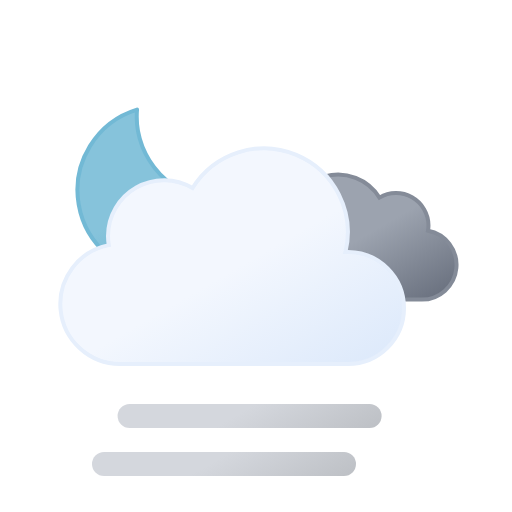
t = 0.00 s
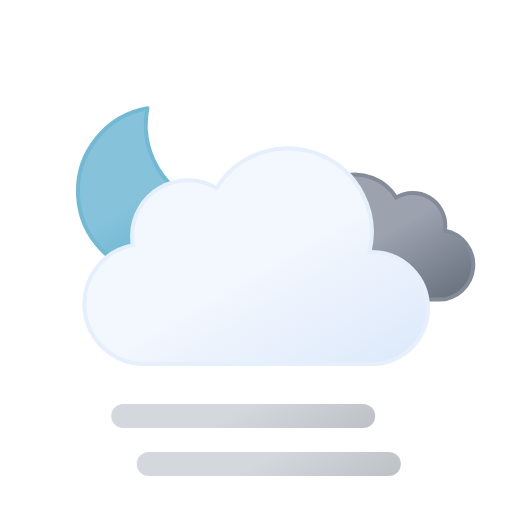
t = 1.75 s
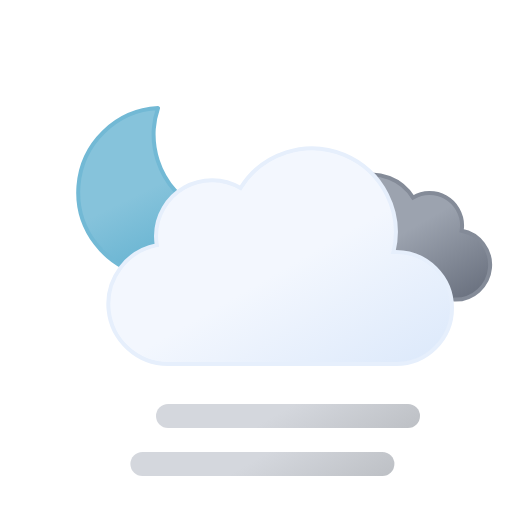
t = 3.50 s
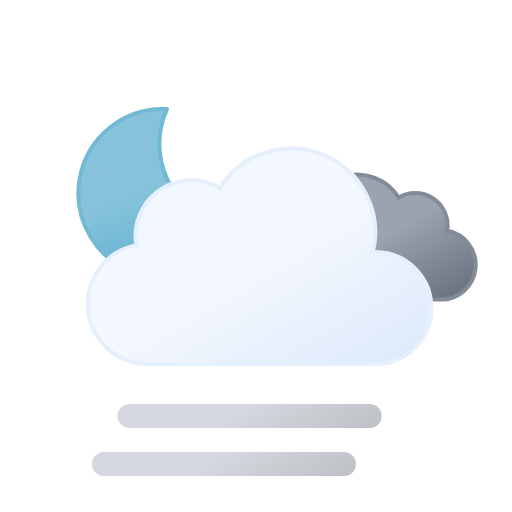
t = 5.00 s
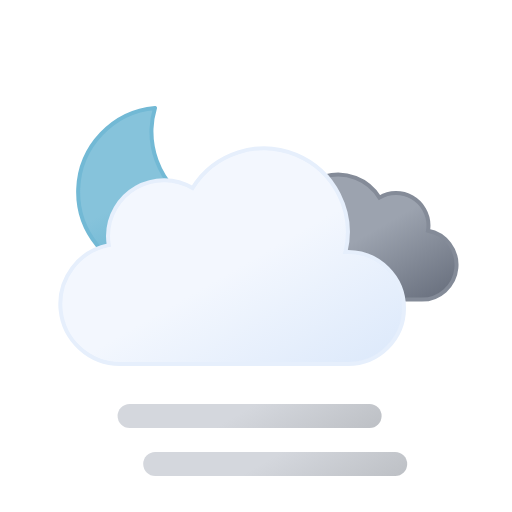
t = 7.00 s
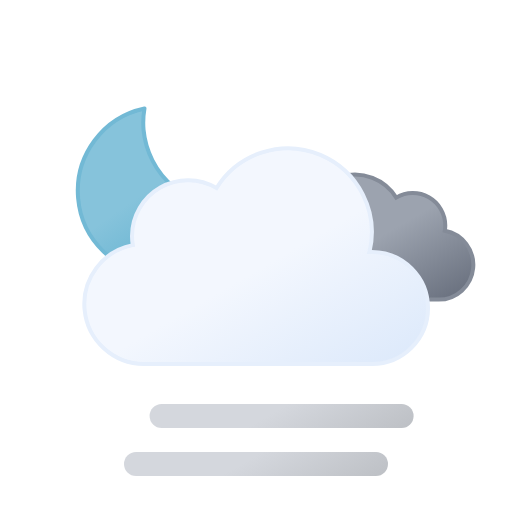
t = 8.75 s

The animated SVG that drew these frames (rendered in a browser with its animation timeline set to each time). Animation: 5 SMIL elements (animateTransform=5); one cycle of 10.00 s, repeats indefinitely.

<svg xmlns="http://www.w3.org/2000/svg" xmlns:xlink="http://www.w3.org/1999/xlink" viewBox="0 0 64 64">
	<defs>
		<linearGradient id="a" x1="13.58" y1="15.57" x2="24.15" y2="33.87" gradientUnits="userSpaceOnUse">
			<stop offset="0" stop-color="#86c3db"/>
			<stop offset="0.45" stop-color="#86c3db"/>
			<stop offset="1" stop-color="#5eafcf"/>
		</linearGradient>
		<linearGradient id="b" x1="40.76" y1="23" x2="50.83" y2="40.46" gradientUnits="userSpaceOnUse">
			<stop offset="0" stop-color="#9ca3af"/>
			<stop offset="0.45" stop-color="#9ca3af"/>
			<stop offset="1" stop-color="#6b7280"/>
		</linearGradient>
		<linearGradient id="c" x1="22.56" y1="21.96" x2="39.2" y2="50.8" gradientUnits="userSpaceOnUse">
			<stop offset="0" stop-color="#f3f7fe"/>
			<stop offset="0.45" stop-color="#f3f7fe"/>
			<stop offset="1" stop-color="#deeafb"/>
		</linearGradient>
		<linearGradient id="d" x1="27.5" y1="50.21" x2="36.5" y2="65.79" gradientUnits="userSpaceOnUse">
			<stop offset="0" stop-color="#d4d7dd"/>
			<stop offset="0.45" stop-color="#d4d7dd"/>
			<stop offset="1" stop-color="#bec1c6"/>
		</linearGradient>
		<linearGradient id="e" y1="44.21" y2="59.79" xlink:href="#d"/>
	</defs>
	<path d="M29.33,26.68A10.61,10.61,0,0,1,18.65,16.14,10.5,10.5,0,0,1,19,13.5,10.54,10.54,0,1,0,30.5,26.61,11.48,11.48,0,0,1,29.33,26.68Z" stroke="#72b9d5" stroke-linecap="round" stroke-linejoin="round" stroke-width="0.5" fill="url(#a)">
		<animateTransform attributeName="transform" type="rotate" values="-10 19.22 24.293; 10 19.22 24.293; -10 19.22 24.293" dur="10s" repeatCount="indefinite"/>
	</path>
	<path d="M34.23,33.45a4.05,4.05,0,0,0,4.05,4H54.79a4.34,4.34,0,0,0,.81-8.61,3.52,3.52,0,0,0,.06-.66,4.06,4.06,0,0,0-6.13-3.48,6.08,6.08,0,0,0-11.25,3.19,6.34,6.34,0,0,0,.18,1.46h-.18A4.05,4.05,0,0,0,34.23,33.45Z" stroke="#848b98" stroke-miterlimit="10" stroke-width="0.5" fill="url(#b)">
		<animateTransform attributeName="transform" type="translate" values="-2.1 0; 2.1 0; -2.1 0" dur="7s" repeatCount="indefinite"/>
	</path>
	<path d="M46.5,31.5l-.32,0a10.49,10.49,0,0,0-19.11-8,7,7,0,0,0-10.57,6,7.21,7.21,0,0,0,.1,1.14A7.5,7.5,0,0,0,18,45.5a4.19,4.19,0,0,0,.5,0v0h28a7,7,0,0,0,0-14Z" stroke="#e6effc" stroke-miterlimit="10" stroke-width="0.5" fill="url(#c)">
		<animateTransform attributeName="transform" type="translate" values="-3 0; 3 0; -3 0" dur="7s" repeatCount="indefinite"/>
	</path>
	<line x1="17" y1="58" x2="47" y2="58" fill="none" stroke-linecap="round" stroke-miterlimit="10" stroke-width="3" stroke="url(#d)">
		<animateTransform attributeName="transform" type="translate" values="-4 0; 4 0; -4 0" dur="5s" begin="0s" repeatCount="indefinite"/>
	</line>
	<line x1="17" y1="52" x2="47" y2="52" fill="none" stroke-linecap="round" stroke-miterlimit="10" stroke-width="3" stroke="url(#e)">
		<animateTransform attributeName="transform" type="translate" values="-4 0; 4 0; -4 0" dur="5s" begin="-4s" repeatCount="indefinite"/>
	</line>
</svg>
